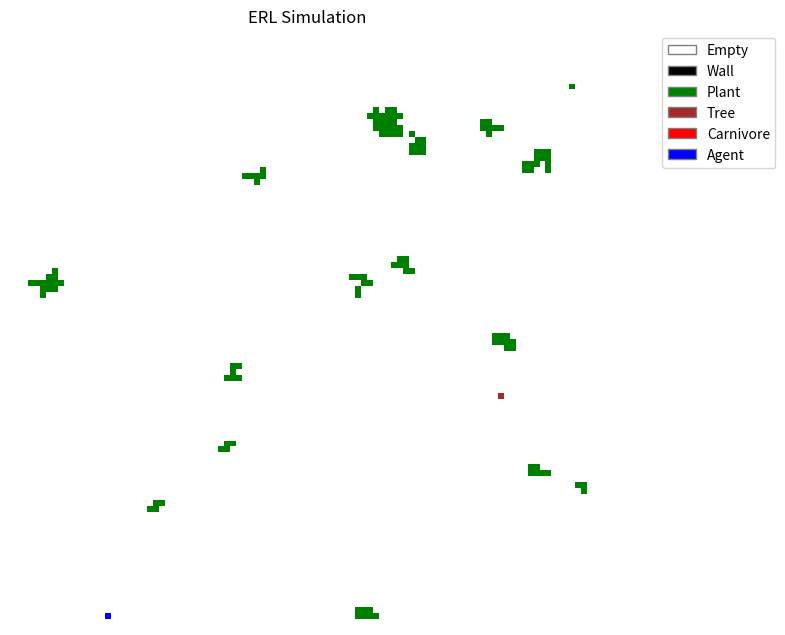

Write Python code to recreate this figure.
import random
import math
import numpy as np
import copy
import matplotlib.pyplot as plt
from matplotlib.colors import ListedColormap
from matplotlib.patches import Patch

# --- CONFIGURATION & CONSTANTS ---

WORLD_WIDTH = 100
WORLD_HEIGHT = 100

# Agent/Network Constants
INPUT_SIZE = 28   # (6 types * 4 directions) + 4 internal (health, energy, intree, bias)
HIDDEN_SIZE = 0   # Single layer as per paper
ACTION_OUTPUT_SIZE = 2 # 2 bits for N, S, E, W
EVAL_OUTPUT_SIZE = 1
TOTAL_WEIGHTS = 84 # (28 * 2 action) + (28 * 1 eval) = 84. Matches paper exactly.

GENOME_BITS_PER_WEIGHT = 4
GENOME_LENGTH = TOTAL_WEIGHTS * GENOME_BITS_PER_WEIGHT

# Learning Constants (CRBP)
LEARNING_RATE_POS = 0.05 # Fast learning to fix broken weights
LEARNING_RATE_NEG = 0.05 # Fast learning to fix broken weights
NOISE_PROB = 0.5       # Balanced

# Simulation Constants
AGENT_VIEW_DIST = 4
CARNIVORE_VIEW_DIST = 6
CARNIVORE_SPAWN_FREQ = 200

# Strategy Configuration
# ERL: Evolution + Learning
# E: Evolution onlyx
# L: Learning only (No inheritance)
# F: Fixed (No evolution, no learning)
# B: Brownian (Random walk)
SIM_STRATEGY = 'ERL'

# Energy/Health Dynamics (Inferred standard AL values)
MAX_ENERGY = 100.0
MAX_HEALTH = 1.0
ENERGY_COST_MOVE = 0.3 # Very High cost
ENERGY_GAIN_PLANT = 100.0 # Huge reward
ENERGY_GAIN_MEAT = 50.0
DAMAGE_CARNIVORE = 0.0 # Harmless
DAMAGE_WALL = 0.1 # Survivable
REPRODUCE_ENERGY_THRESHOLD = 60.0 # Easier to reproduce
REPRODUCE_COST = 50.0 # Lower cost
PLANT_GROWTH_PROB = 0.005 # Very scarce food
PLANT_MAX_DENSITY_NEIGHBORS = 4
TREE_BIRTH_PROB = 0.001 # Infrequent
TREE_DEATH_PROB = 0.001 # Infrequent
CORPSE_DECAY_RATE = 0.3 # Energy lost per tick for corpses

# Object Types IDs
TYPE_EMPTY = 0
TYPE_WALL = 1
TYPE_PLANT = 2
TYPE_TREE = 3
TYPE_CARNIVORE = 4
TYPE_AGENT = 5

# Directions: N, E, S, W
# Directions: N, E, W, S
# Reordered so that complements are opposites:
# 0 (00) -> N, 3 (11) -> S
# 1 (01) -> E, 2 (10) -> W
DIRS = [(0, -1), (1, 0), (-1, 0), (0, 1)] # x, y changes

# --- HELPER FUNCTIONS ---

def sigmoid(x):
    # Fastest version: 1 / (1 + exp(-x))
    # Overflow in exp(-x) yields inf, and 1/(1+inf) -> 0.0, which is correct for sigmoid(large_negative).
    # We suppress warnings globally or just accept them.
    return 1.0 / (1.0 + np.exp(-x))

def bits_to_weight(bits):
    """Decodes 4 bits into a weight value.
    Mapping 0-15 integer to range roughly -4.0 to +4.0"""
    val = int(bits, 2)
    # Map 0..15 to -0.1 .. +0.1
    # Small weights = Sigmoid closer to 0.5 = Random initial behavior (like Brownian)
    return (val - 7.5) / 75.0

def get_distance_value(dist, max_dist):
    """Paper: 'value from 0.5 to 1.0 proportional to closeness'"""
    if dist > max_dist: return 0.0 
    # dist 1 -> 1.0, dist max -> 0.5
    return 1.0 - (0.5 * (dist - 1) / (max_dist - 1)) if max_dist > 1 else 1.0

# --- CLASSES ---

class Genome:
    def __init__(self, bits=None):
        if bits:
            self.bits = bits
        else:
            self.bits = "".join([str(random.randint(0, 1)) for _ in range(GENOME_LENGTH)])
    
    def decode(self):
        weights = []
        for i in range(0, GENOME_LENGTH, GENOME_BITS_PER_WEIGHT):
            chunk = self.bits[i:i+GENOME_BITS_PER_WEIGHT]
            weights.append(bits_to_weight(chunk))
        
        # Split into Action weights and Eval weights
        # Action: 28 inputs * 2 outputs = 56 weights
        # Eval: 28 inputs * 1 output = 28 weights
        action_w = np.array(weights[:56]).reshape(INPUT_SIZE, ACTION_OUTPUT_SIZE)
        eval_w = np.array(weights[56:]).reshape(INPUT_SIZE, EVAL_OUTPUT_SIZE)
        return action_w, eval_w

    def mutate(self, rate=0.05): # Increased to 0.05 to break E
        new_bits = list(self.bits)
        for i in range(len(new_bits)):
            if random.random() < rate:
                new_bits[i] = '1' if new_bits[i] == '0' else '0'
        self.bits = "".join(new_bits)

    def crossover(self, other):
        # Two-point crossover
        p1 = random.randint(0, GENOME_LENGTH - 1)
        p2 = random.randint(0, GENOME_LENGTH - 1)
        start, end = min(p1, p2), max(p1, p2)
        
        child_bits = self.bits[:start] + other.bits[start:end] + self.bits[end:]
        return Genome(child_bits)

class Entity:
    def __init__(self, x, y, type_id):
        self.x = x
        self.y = y
        self.type_id = type_id
        self.dead = False

class Plant(Entity):
    def __init__(self, x, y):
        super().__init__(x, y, TYPE_PLANT)

class Tree(Entity):
    def __init__(self, x, y):
        super().__init__(x, y, TYPE_TREE)
        self.occupant = None

class Wall(Entity):
    def __init__(self, x, y):
        super().__init__(x, y, TYPE_WALL)

class Carnivore(Entity):
    def __init__(self, x, y):
        super().__init__(x, y, TYPE_CARNIVORE)
        self.energy = MAX_ENERGY * 0.5
        self.health = MAX_HEALTH
        
    def step(self, world):
        # 1. Perception (Closest agent within 6 cells)
        target_dir = None
        min_dist = CARNIVORE_VIEW_DIST + 1
        
        # Scan for closest agent
        # Simply iterating all agents for efficiency instead of raytracing grid
        # in a real 100x100 grid, raytracing is better, but here agents list is small
        closest_agent = None
        for agent in world.agents:
            if agent.in_tree: continue # Can't see/target agents in trees
            d = abs(agent.x - self.x) + abs(agent.y - self.y) # Manhattan dist
            if d <= CARNIVORE_VIEW_DIST and d < min_dist:
                min_dist = d
                closest_agent = agent
        
        if closest_agent:
            # Determine direction N, S, E, W
            dx = closest_agent.x - self.x
            dy = closest_agent.y - self.y
            
            # Simple FSA movement preference
            # Simple FSA movement preference
            if abs(dx) > abs(dy):
                target_dir = 1 if dx > 0 else 2 # E or W
            else:
                target_dir = 3 if dy > 0 else 0 # S or N
        else:
            # Random walk
            target_dir = random.randint(0, 3)
            
        # Move Logic
        dx, dy = DIRS[target_dir]
        nx, ny = self.x + dx, self.y + dy
        
        # Check bounds
        if 0 <= nx < WORLD_WIDTH and 0 <= ny < WORLD_HEIGHT:
            # Interaction
            occ = world.get_occupant(nx, ny)
            if occ is None or isinstance(occ, Plant):
                # Move
                world.move_entity(self, nx, ny)
                self.energy -= ENERGY_COST_MOVE
            elif isinstance(occ, ERLAgent): # Changed from Agent to ERLAgent
                # Damage Agent
                occ.health -= DAMAGE_CARNIVORE
                occ.last_damage_source = 'carnivore'
                # Eat dead agent logic handled in global loop or here?
                # Paper: "Eat dead agents". If agent dies, carnivore gains energy.
                if occ.health <= 0:
                    gain = min(occ.energy, ENERGY_GAIN_MEAT)
                    self.energy += gain
                    occ.energy -= gain
                    if occ.energy <= 0:
                        world.remove_entity(occ)
                # Carnivore doesn't move onto living agent, just hits it
            elif isinstance(occ, Wall):
                pass
            elif isinstance(occ, Tree):
                pass 
                
        # Reproduction
        if self.energy > REPRODUCE_ENERGY_THRESHOLD:
            self.energy -= REPRODUCE_COST
            # Spawn new carnivore nearby
            world.spawn_carnivore_near(self.x, self.y)
            
        # Death
        if self.energy <= 0 or self.health <= 0:
            self.dead = True

class ERLAgent(Entity):
    def __init__(self, x, y, genome=None):
        super().__init__(x, y, TYPE_AGENT)
        self.genome = genome if genome else Genome()
        
        # Decode weights
        # W_action: 28x2, W_eval: 28x1
        self.w_action, self.w_eval = self.genome.decode()
        
        self.energy = MAX_ENERGY * 0.5
        self.health = MAX_HEALTH
        self.in_tree = False
        self.age = 0
        
        # State for learning
        self.prev_input = np.zeros(INPUT_SIZE)
        self.prev_action_probs = np.zeros(ACTION_OUTPUT_SIZE)
        self.prev_action_idx = 0
        self.prev_eval = 0.0
        self.prev_energy = self.energy
        self.prev_health = self.health # Track previous health
        self.just_born = True
        
        # Pre-allocated buffers for optimization
        self.grad_buffer = np.zeros((INPUT_SIZE, ACTION_OUTPUT_SIZE))
        self.errors_buffer = np.zeros(ACTION_OUTPUT_SIZE)
        
    def get_inputs(self, world):
        # 28 Inputs:
        # [Wall, Plant, Tree, Carnivore, Agent, Empty] for N, E, S, W (24 inputs)
        # [Health, Energy, InTree, Bias] (4 inputs)
        
        inputs = np.zeros(INPUT_SIZE)
        grid = world.grid # Direct access
        
        # Visual
        for i, (dx, dy) in enumerate(DIRS): # N, E, S, W
            closest_type = TYPE_EMPTY
            closest_dist = AGENT_VIEW_DIST + 1
            
            # Ray cast
            tx, ty = self.x, self.y
            for d in range(1, AGENT_VIEW_DIST + 1):
                tx += dx
                ty += dy
                
                if not (0 <= tx < WORLD_WIDTH and 0 <= ty < WORLD_HEIGHT):
                    closest_type = TYPE_WALL
                    closest_dist = d
                    break
                
                occ = grid[tx][ty]
                if occ:
                    closest_type = occ.type_id
                    closest_dist = d
                    break
            
            val = get_distance_value(closest_dist, AGENT_VIEW_DIST)
            
            # Map type to input index
            # Types: Empty(0), Wall(1), Plant(2), Tree(3), Carnivore(4), Agent(5)
            # 6 types per direction
            base_idx = i * 6
            type_idx = base_idx + closest_type
            inputs[type_idx] = val
            
        # Proprioceptors
        offset = 24
        inputs[offset] = self.health
        inputs[offset+1] = self.energy / MAX_ENERGY
        inputs[offset+2] = 1.0 if self.in_tree else 0.0
        inputs[offset+3] = 1.0 # Bias
        
        return inputs

    def step(self, world):
        if SIM_STRATEGY == 'B':
            # Brownian motion - random walk
            self.age += 1
            action_idx = random.randint(0, 3)
            self.perform_action(world, action_idx)
            
            # Reproduction logic for Brownian (still needs to reproduce to survive)
            self.check_reproduction(world)
            
            # Death check
            if self.energy <= 0 or self.health <= 0:
                self.dead = True
            return

        self.age += 1
        current_input = self.get_inputs(world)
        
        # --- L1: Evaluation ---
        # Eval Net Forward: Input (1x28) * Weights (28x1) -> Scalar
        # Inline sigmoid: 1 / (1 + exp(-x))
        dot_eval = np.dot(current_input, self.w_eval)[0]
        current_eval = 1.0 / (1.0 + np.exp(-dot_eval))
        
        # --- L2: Learning (CRBP) ---
        # ERL and L learn. E, F, B do not.
        if SIM_STRATEGY in ['ERL', 'L'] and not self.just_born:
            # Reinforcement Signal (Step 1)
            r = current_eval - self.prev_eval
            pass
            
            # Step 1: If r = 0, go to 6 (Skip learning)
            if r != 0:
                # Reconstruct previous action (o)
                # Paper says "Output is 2 bits coding action direction N, S, E, W".
                action_bits = [(self.prev_action_idx >> 1) & 1, self.prev_action_idx & 1]
                
                # Mental Rehearsal Loop (Step 5)
                # We loop until the network output matches the desired outcome (or max iterations)
                for _ in range(20): # Safety limit for loop
                    # Forward pass on previous input (s_j)
                    # Inline sigmoid
                    dot_action = np.dot(self.prev_input, self.w_action)
                    net_out = 1.0 / (1.0 + np.exp(-dot_action))
                    
                    # Error Calculation (Step 2)
                    # Unrolled for ACTION_OUTPUT_SIZE = 2
                    s0 = net_out[0]
                    s1 = net_out[1]
                    o0 = action_bits[0]
                    o1 = action_bits[1]
                    
                    d0 = s0 * (1.0 - s0)
                    d1 = s1 * (1.0 - s1)
                    
                    if r > 0:
                        e0 = (o0 - s0) * d0
                        e1 = (o1 - s1) * d1
                    else:
                        e0 = ((1.0 - o0) - s0) * d0
                        e1 = ((1.0 - o1) - s1) * d1
                        
                    self.errors_buffer[0] = e0
                    self.errors_buffer[1] = e1
                    
                    # Update Weights (Step 4)
                    learning_rate = LEARNING_RATE_POS if r > 0 else LEARNING_RATE_NEG
                    
                    # Zero-allocation update:
                    # 1. Compute gradient into buffer
                    np.multiply(self.prev_input[:, None], self.errors_buffer[None, :], out=self.grad_buffer)
                    
                    # 2. Scale by learning rate (in-place)
                    self.grad_buffer *= learning_rate
                    
                    # 3. Update weights (in-place)
                    self.w_action += self.grad_buffer
                    
                    # Step 5: Forward propagate again to produce new s_j's
                    # Inline sigmoid
                    dot_new = np.dot(self.prev_input, self.w_action)
                    new_net_out = 1.0 / (1.0 + np.exp(-dot_new))
                    
                    # Generate temporary output vector o*
                    # Unrolled bit generation
                    s_j0 = new_net_out[0]
                    prob0 = (s_j0 - 0.5) / NOISE_PROB + 0.5
                    bit0 = 1 if prob0 >= random.random() else 0
                    
                    s_j1 = new_net_out[1]
                    prob1 = (s_j1 - 0.5) / NOISE_PROB + 0.5
                    bit1 = 1 if prob1 >= random.random() else 0
                    
                    # Check condition: If (r > 0 and o* != o) or (r < 0 and o* == o), go to 2
                    o_matches = (bit0 == o0 and bit1 == o1)
                    
                    if (r > 0 and not o_matches) or (r < 0 and o_matches):
                        continue # Loop again
                    else:
                        break # Condition satisfied, exit loop
            
        
        # --- L3: Behave ---
        # Action Net Forward
        net_out = sigmoid(np.dot(current_input, self.w_action))
        
        # Stochastic Output Generation (Step 7 in CRBP Fig 3)
        # "If (s_j - 0.5)/v + 0.5 >= random(0,1) then 1 else 0"
        
        output_bits = []
        for j in range(ACTION_OUTPUT_SIZE):
            s_j = net_out[j]
            prob = (s_j - 0.5) / NOISE_PROB + 0.5
            bit = 1 if prob >= random.random() else 0
            output_bits.append(bit)
            
        # Decode bits to action
        action_idx = (output_bits[0] << 1) | output_bits[1] # 0, 1, 2, 3
        
        # Store state for next step (Energy/Health before action)
        self.prev_energy = self.energy
        self.prev_health = self.health

        # Execute Action
        self.perform_action(world, action_idx)
        
        # Store state for next step
        self.prev_input = current_input
        self.prev_action_idx = action_idx
        self.prev_eval = current_eval
        self.just_born = False
        
    def perform_action(self, world, action_idx):
        dx, dy = DIRS[action_idx]
        nx, ny = self.x + dx, self.y + dy
        
        # Consumption/Movement Logic
        if 0 <= nx < WORLD_WIDTH and 0 <= ny < WORLD_HEIGHT:
            occ = world.get_occupant(nx, ny)
            
            if occ is None:
                # Move
                if self.in_tree: self.in_tree = False # Climbed down
                world.move_entity(self, nx, ny)
                self.energy -= ENERGY_COST_MOVE
                
            elif isinstance(occ, Plant):
                # Eat Plant
                world.remove_entity(occ)
                self.energy += ENERGY_GAIN_PLANT
                if self.energy > MAX_ENERGY: self.energy = MAX_ENERGY
                # Move into spot
                world.move_entity(self, nx, ny)
                
            elif isinstance(occ, Tree):
                # Climb Tree
                if occ.occupant is None:
                    # Move to tree coords but mark as in_tree
                    # Need to handle logical position
                    world.move_entity(self, nx, ny)
                    self.in_tree = True
                    occ.occupant = self
                else:
                    # Tree occupied
                    self.energy -= ENERGY_COST_MOVE
                    
            elif isinstance(occ, Wall):
                # Damage
                self.health -= DAMAGE_WALL
                self.energy -= ENERGY_COST_MOVE
                
            elif isinstance(occ, Carnivore):
                if occ.dead:
                    # Eat dead carnivore
                    gain = min(occ.energy, ENERGY_GAIN_MEAT)
                    self.energy += gain
                    occ.energy -= gain
                    if occ.energy <= 0:
                        world.remove_entity(occ)
                else:
                    # Damage living carnivore
                    occ.health -= DAMAGE_CARNIVORE # Agent damages carnivore
                    self.energy -= ENERGY_COST_MOVE
                
            elif isinstance(occ, ERLAgent):
                if occ.dead:
                    # Eat dead agent
                    gain = min(occ.energy, ENERGY_GAIN_MEAT)
                    self.energy += gain
                    occ.energy -= gain
                    if occ.energy <= 0:
                        world.remove_entity(occ)
                else:
                    # Damage living agent
                    occ.health -= DAMAGE_CARNIVORE # Treat same as carnivore damage? Table says "Damage other"
                    occ.last_damage_source = 'agent'
                    self.energy -= ENERGY_COST_MOVE
        else:
            # Hit boundary wall
            self.health -= DAMAGE_WALL
            self.energy -= ENERGY_COST_MOVE
            
        # Reproduction check
        self.check_reproduction(world)
            
    def check_reproduction(self, world):
        if self.energy > REPRODUCE_ENERGY_THRESHOLD:
            child_genome = None
            
            if SIM_STRATEGY in ['L', 'F', 'B']:
                # No inheritance - random genome
                child_genome = Genome()
            else:
                # Evolution (ERL, E) - Inheritance
                mate = world.find_closest_mate(self)
                if mate:
                    child_genome = self.genome.crossover(mate.genome)
                else:
                    child_genome = Genome(self.genome.bits)
                child_genome.mutate()
            
            self.energy -= REPRODUCE_COST
            world.spawn_agent_near(self.x, self.y, child_genome)
            
        # Death
        if self.energy <= 0 or self.health <= 0:
            self.dead = True


class World:
    def __init__(self):
        self.grid = [[None for _ in range(WORLD_HEIGHT)] for _ in range(WORLD_WIDTH)]
        self.plants = []
        self.trees = []
        self.walls = []
        self.carnivores = []
        self.agents = []
        self.step_count = 0
        
        self.init_world()
        
    def init_world(self):
        # Walls around edges
        for x in range(WORLD_WIDTH):
            self.add_entity(Wall(x, 0))
            self.add_entity(Wall(x, WORLD_HEIGHT-1))
        for y in range(1, WORLD_HEIGHT-1):
            self.add_entity(Wall(0, y))
            self.add_entity(Wall(WORLD_WIDTH-1, y))
            
        # Random internal walls (scattered)
        for _ in range(50):
            self.add_entity(Wall(random.randint(1,98), random.randint(1,98)))
            
        # Trees
        for _ in range(30):
            self.add_entity(Tree(random.randint(1,98), random.randint(1,98)))
            
        # Plants
        for _ in range(200):
            self.add_entity(Plant(random.randint(1,98), random.randint(1,98)))
            
        # Initial Agents
        for _ in range(100):
            # Random spawn distribution
            self.spawn_agent_near(random.randint(1,98), random.randint(1,98), Genome())
            
        # Initial Carnivores
        for _ in range(5):
            self.add_entity(Carnivore(random.randint(1,98), random.randint(1,98)))

    def add_entity(self, entity):
        if 0 <= entity.x < WORLD_WIDTH and 0 <= entity.y < WORLD_HEIGHT:
            if self.grid[entity.x][entity.y] is None:
                self.grid[entity.x][entity.y] = entity
                if isinstance(entity, Plant): self.plants.append(entity)
                elif isinstance(entity, Tree): self.trees.append(entity)
                elif isinstance(entity, Wall): self.walls.append(entity)
                elif isinstance(entity, Carnivore): self.carnivores.append(entity)
                elif isinstance(entity, ERLAgent): self.agents.append(entity) # Changed from Agent to ERLAgent
                return True
        return False

    def remove_entity(self, entity):
        if self.grid[entity.x][entity.y] == entity:
            self.grid[entity.x][entity.y] = None
        
        if isinstance(entity, Plant) and entity in self.plants: self.plants.remove(entity)
        elif isinstance(entity, Carnivore) and entity in self.carnivores: self.carnivores.remove(entity)
        elif isinstance(entity, ERLAgent) and entity in self.agents: self.agents.remove(entity) # Changed from Agent to ERLAgent
        # Trees/Walls usually permanent

    def move_entity(self, entity, nx, ny):
        if self.grid[entity.x][entity.y] == entity:
            self.grid[entity.x][entity.y] = None
        entity.x, entity.y = nx, ny
        self.grid[nx][ny] = entity

    def get_occupant(self, x, y):
        return self.grid[x][y]

    def spawn_agent_near(self, x, y, genome):
        # Try adjacent cells
        dirs = list(DIRS)
        random.shuffle(dirs)
        for dx, dy in dirs:
            nx, ny = x + dx, y + dy
            if self.add_entity(ERLAgent(nx, ny, genome)):
                return
        # If crowded, random spot
        self.add_entity(ERLAgent(random.randint(1,98), random.randint(1,98), genome))

    def spawn_carnivore_near(self, x, y):
        dirs = list(DIRS)
        random.shuffle(dirs)
        for dx, dy in dirs:
            nx, ny = x + dx, y + dy
            if self.add_entity(Carnivore(nx, ny)):
                return

    def find_closest_mate(self, agent):
        closest = None
        min_dist = 10.0 # Mating range
        for other in self.agents:
            if other == agent: continue
            d = abs(other.x - agent.x) + abs(other.y - agent.y)
            if d < min_dist:
                min_dist = d
                closest = other
        return closest

    def update(self):
        self.step_count += 1
        
        # 1. Plants Grow
        # Geometric growth up to crowding limit
        new_plants = []
        for p in self.plants:
            if random.random() < PLANT_GROWTH_PROB:
                # Count neighbors
                neighbors = 0
                for dx, dy in DIRS:
                    if 0 <= p.x+dx < WORLD_WIDTH and 0 <= p.y+dy < WORLD_HEIGHT:
                        if isinstance(self.grid[p.x+dx][p.y+dy], Plant):
                            neighbors += 1
                
                if neighbors < PLANT_MAX_DENSITY_NEIGHBORS:
                    # Spawn new plant
                    dx, dy = random.choice(DIRS)
                    nx, ny = p.x+dx, p.y+dy
                    if 0 <= nx < WORLD_WIDTH and 0 <= ny < WORLD_HEIGHT and self.grid[nx][ny] is None:
                        new_plants.append(Plant(nx, ny))
        
        for np in new_plants:
            self.add_entity(np)
            
        # Ensure minimum plants
        if len(self.plants) < 50:
             self.add_entity(Plant(random.randint(1,98), random.randint(1,98)))

        # 2. Carnivores Act
        for c in self.carnivores[:]:
            if not c.dead:
                c.step(self)
            if c.dead:
                self.remove_entity(c)

        # Spawn new carnivore periodically
        if self.step_count % CARNIVORE_SPAWN_FREQ == 0:
            self.add_entity(Carnivore(random.randint(1,98), random.randint(1,98)))

        # 3. Agents Act
        for a in self.agents[:]:
            if not a.dead:
                a.step(self)
            if a.dead:
                # Leave corpse? Paper says "Eat dead agents". 
                # For simplicity, we convert dead agent to a temporary food object or just leave it marked dead?
                # The logic in perform_action checks if occ.dead.
                # So we leave it in the list/grid but mark flag? 
                # World.remove_entity actually removes from list.
                # We need to keep corpses for a bit.
                # Let's handle corpses: remove from 'agents' list (so they don't act) but keep in grid.
                # To simplify, we'll just remove them immediately in this basic version,
                # effectively assuming they decay instantly or are eaten instantly if collision happens same tick.
                # To be precise to paper: "Eat dead agents... decay until energy gone".
                # Implementation: Keep in grid, change type/flag, stop calling step().
                pass
        
        # Cleanup dead agents from active list
        dead_agents = [a for a in self.agents if a.dead]
        for da in dead_agents:
            # Check if we should keep corpse
            if da.energy > 0:
                # It's a corpse with meat.
                # Keep in self.agents (skipped in step loop) so we can decay it.
                
                # Decay
                da.energy -= CORPSE_DECAY_RATE
                if da.energy <= 0:
                    self.remove_entity(da)
            else:
                self.remove_entity(da)



class Visualizer:
    def __init__(self, width, height):
        self.width = width
        self.height = height
        
        # Colors: Empty(0)=White, Wall(1)=Black, Plant(2)=Green, Tree(3)=Brown, Carnivore(4)=Red, Agent(5)=Blue
        self.cmap = ListedColormap(['white', 'black', 'green', 'brown', 'red', 'blue'])
        self.bounds = [0, 1, 2, 3, 4, 5, 6]
        self.norm = plt.Normalize(vmin=0, vmax=6)
        
        plt.ion()
        self.fig, self.ax = plt.subplots(figsize=(8, 8))
        self.img = self.ax.imshow(np.zeros((width, height)), cmap=self.cmap, norm=self.norm, interpolation='nearest')
        plt.title("ERL Simulation")
        plt.axis('off')
        
        # Legend
        legend_elements = [
            Patch(facecolor='white', edgecolor='gray', label='Empty'),
            Patch(facecolor='black', edgecolor='gray', label='Wall'),
            Patch(facecolor='green', edgecolor='gray', label='Plant'),
            Patch(facecolor='brown', edgecolor='gray', label='Tree'),
            Patch(facecolor='red', edgecolor='gray', label='Carnivore'),
            Patch(facecolor='blue', edgecolor='gray', label='Agent')
        ]
        self.ax.legend(handles=legend_elements, loc='upper right', bbox_to_anchor=(1.3, 1))
        plt.tight_layout()
        
    def update(self, world):
        # Build grid array
        # We need to map entities to IDs
        # TYPE_EMPTY = 0, TYPE_WALL = 1, TYPE_PLANT = 2, TYPE_TREE = 3, TYPE_CARNIVORE = 4, TYPE_AGENT = 5
        
        grid_data = np.zeros((self.width, self.height))
        
        # We can iterate entities or the grid. Grid is faster if populated correctly.
        # world.grid contains objects.
        
        for x in range(self.width):
            for y in range(self.height):
                obj = world.grid[x][y]
                if obj:
                    grid_data[y, x] = obj.type_id # Transpose for visual (y is row, x is col)
                else:
                    grid_data[y, x] = 0
                    
        self.img.set_data(grid_data)
        self.fig.canvas.draw()
        self.fig.canvas.flush_events()
        # plt.pause(0.001) # Small pause to update

    def close(self):
        plt.close(self.fig)

# Indices for inputs (N, E, S, W)
PLANT_INDICES = [2, 8, 14, 20]
CARNIVORE_INDICES = [4, 10, 16, 22]

def get_population_metrics(world):
    agents = world.agents
    if not agents:
        return None
        
    plant_eval_vals = []
    plant_action_vals = []
    carnivore_eval_vals = []
    carnivore_action_vals = []
    
    for agent in agents:
        # Eval weights
        pe = np.mean([agent.w_eval[i][0] for i in PLANT_INDICES])
        ce = np.mean([agent.w_eval[i][0] for i in CARNIVORE_INDICES])
        plant_eval_vals.append(pe)
        carnivore_eval_vals.append(ce)
        
        # Action weights (mean of absolute values)
        pa = np.mean([np.mean(np.abs(agent.w_action[i])) for i in PLANT_INDICES])
        ca = np.mean([np.mean(np.abs(agent.w_action[i])) for i in CARNIVORE_INDICES])
        plant_action_vals.append(pa)
        carnivore_action_vals.append(ca)
        
    return {
        'plant_eval': np.mean(plant_eval_vals),
        'plant_action': np.mean(plant_action_vals),
        'carnivore_eval': np.mean(carnivore_eval_vals),
        'carnivore_action': np.mean(carnivore_action_vals)
    }

# --- MAIN RUNNER ---

def run_simulation(strategy='ERL', visualize=True, max_steps=10000, seed=None, step_callback=None):
    global SIM_STRATEGY
    SIM_STRATEGY = strategy
    
    if seed is not None:
        random.seed(seed)
        np.random.seed(seed)
        # print(f"Simulation Seed: {seed}")
    
    world = World()
    vis = None
    if visualize:
        vis = Visualizer(WORLD_WIDTH, WORLD_HEIGHT)
    
    # History storage
    history = {
        'steps': [],
        'plant_eval': [],
        'plant_action': [],
        'carnivore_eval': [],
        'carnivore_action': []
    }
    
    # Run loop
    try:
        for t in range(1, max_steps + 1):
            world.update()
            
            if step_callback:
                step_callback(t, world)
            
            # Collect metrics every 100 steps
            if t % 100 == 0:
                metrics = get_population_metrics(world)
                if metrics:
                    history['steps'].append(t)
                    history['plant_eval'].append(metrics['plant_eval'])
                    history['plant_action'].append(metrics['plant_action'])
                    history['carnivore_eval'].append(metrics['carnivore_eval'])
                    history['carnivore_action'].append(metrics['carnivore_action'])
            
            if visualize and t % 10 == 0:
                vis.update(world)
            
            if t % 10000 == 0:
                # Print progress even if not visualizing to debug hangs
                if not visualize:
                    print(f"[{strategy}] Step {t}...", flush=True)

            if t % 100 == 0:
                # Only print if visualizing or infrequent
                if visualize:
                    avg_fitness = 0
                    if world.agents:
                        avg_fitness = sum(a.energy for a in world.agents) / len(world.agents)
                    print(f"Step {t}: Agents={len(world.agents)} Carnivores={len(world.carnivores)} Plants={len(world.plants)} AvgEnergy={avg_fitness:.1f}")
                
            if len(world.agents) == 0:
                if visualize: print("Extinction event.")
                return t, history
        
        return max_steps, history
                
    except KeyboardInterrupt:
        print("Simulation stopped by user.")
        return t, history
    finally:
        if vis:
            vis.close()

if __name__ == "__main__":
    run_simulation()
